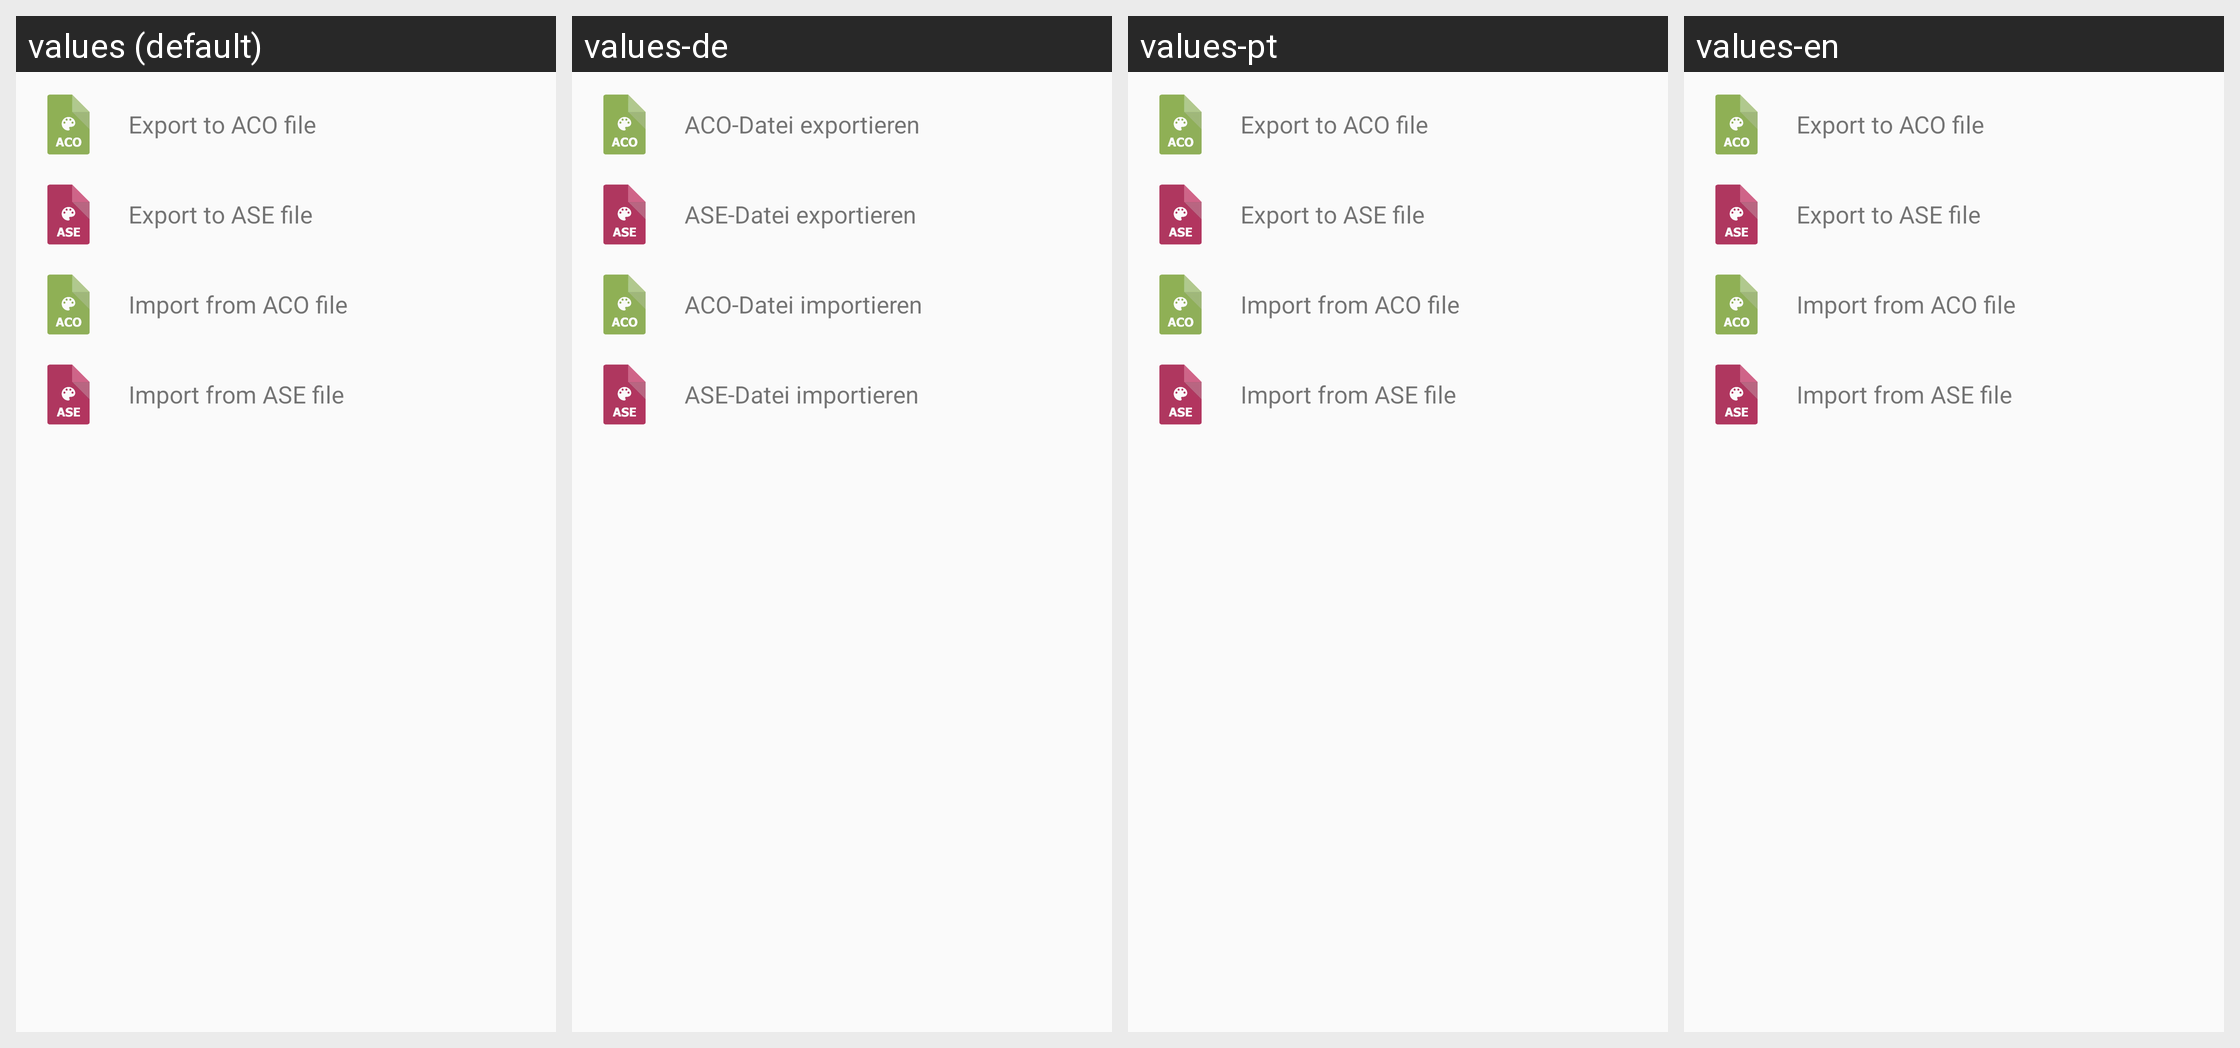

Translations of the strings shown on this Android screen, per locale in the grid:
Android screen res/layout/dialog_export_palette.xml rendered under 4 locales, left to right: values (default), values-de, values-pt, values-en. Device: Nexus 5 (rendered at 1080×1920; each locale shown at half size, 540×960, under a caption strip naming it); theme AppTheme.
Other locales in the repository, not shown: values-es, values-fr, values-ru.
Strings drawn on this screen, with the default value and each locale's value (text and hints the layout hard-codes, and strings that could not be matched under every locale, appear in the picture but are not listed):

export_to_aco
  values: Export to ACO file
  values-de: ACO-Datei exportieren
  values-pt: Export to ACO file  [not translated; the default value is used]
  values-en: Export to ACO file  [not translated; the default value is used]

export_to_ase
  values: Export to ASE file
  values-de: ASE-Datei exportieren
  values-pt: Export to ASE file  [not translated; the default value is used]
  values-en: Export to ASE file  [not translated; the default value is used]

import_from_aco
  values: Import from ACO file
  values-de: ACO-Datei importieren
  values-pt: Import from ACO file  [not translated; the default value is used]
  values-en: Import from ACO file  [not translated; the default value is used]

import_from_ase
  values: Import from ASE file
  values-de: ASE-Datei importieren
  values-pt: Import from ASE file  [not translated; the default value is used]
  values-en: Import from ASE file  [not translated; the default value is used]
